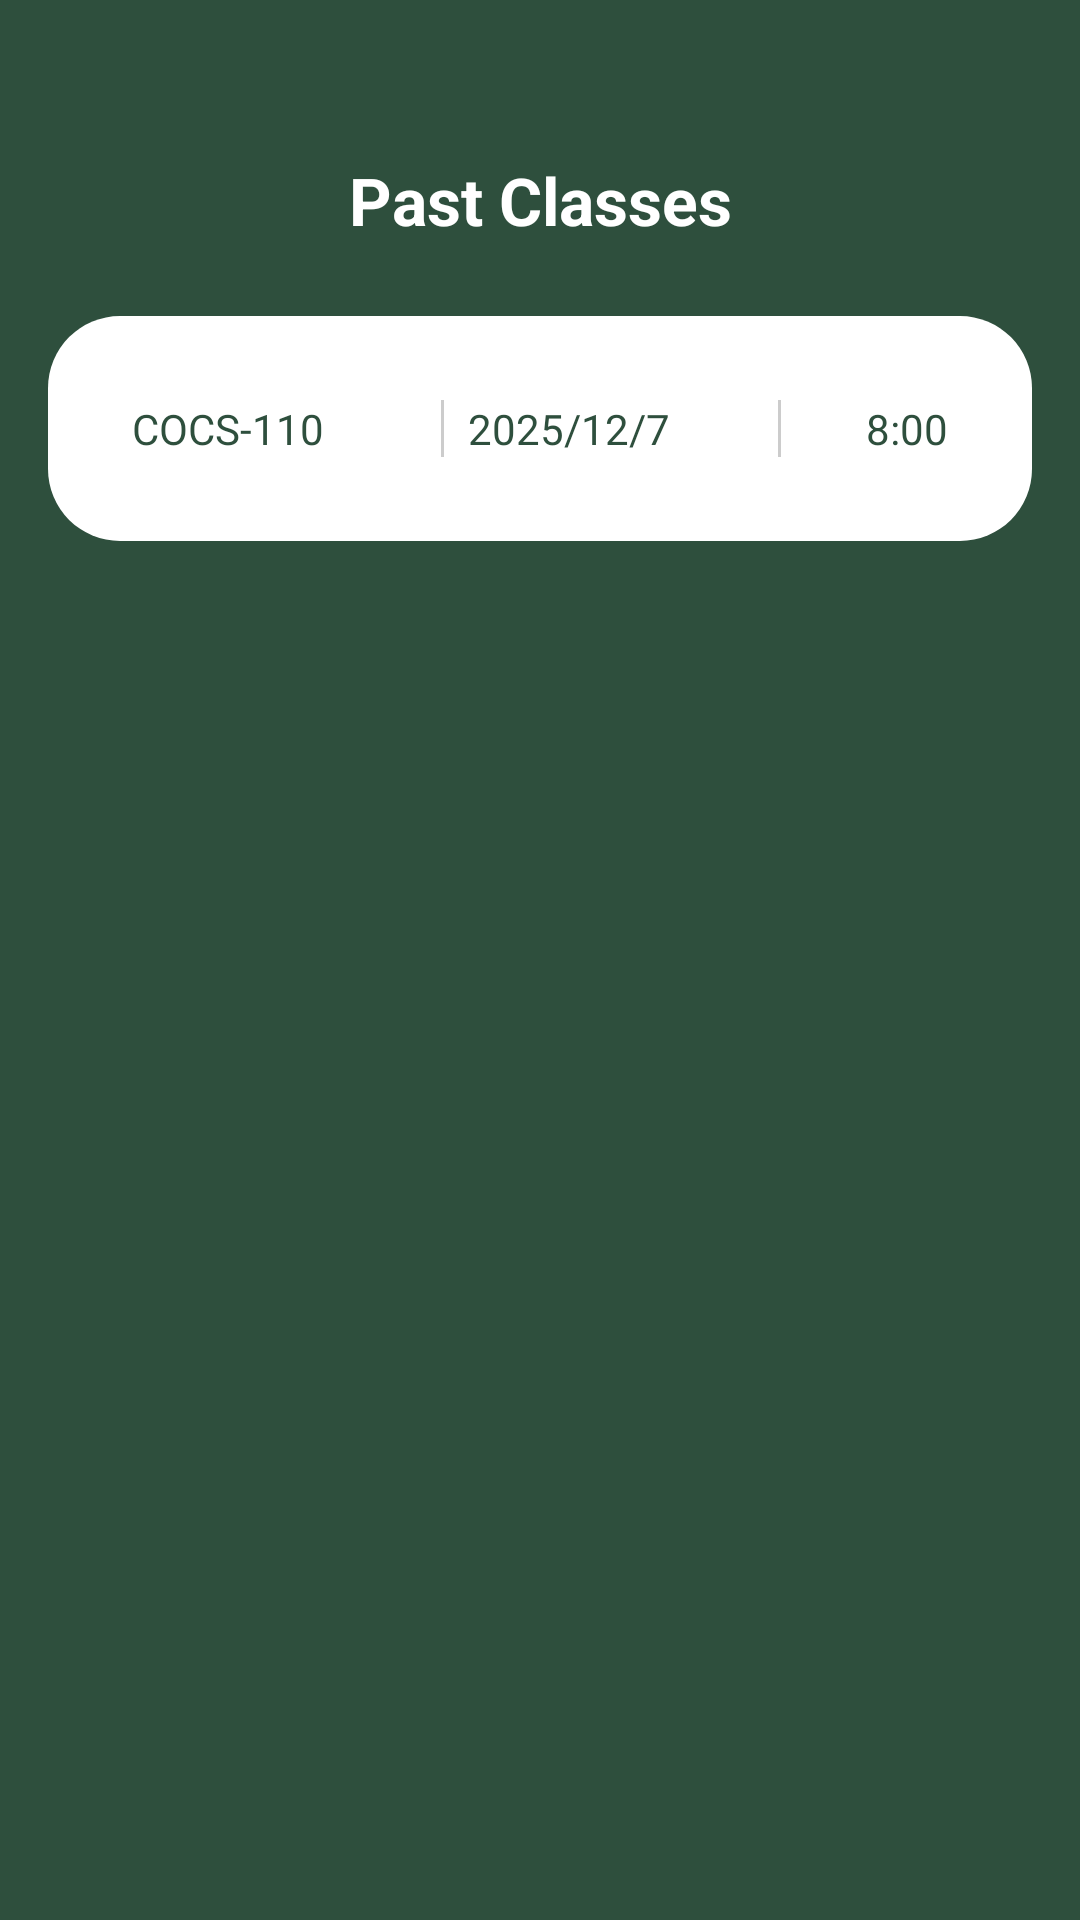

Android layout source for this screen:
<!-- AndroidManifest.xml: application theme Theme.AWS -->
<!-- res/layout/classes_list.xml -->
<?xml version="1.0" encoding="utf-8"?>
<androidx.constraintlayout.widget.ConstraintLayout
    xmlns:android="http://schemas.android.com/apk/res/android"
    xmlns:app="http://schemas.android.com/apk/res-auto"
    android:layout_width="match_parent"
    android:layout_height="match_parent"
    android:background="?attr/colorAppBackground"
    android:padding="16dp">

    
    <ImageView
        android:id="@+id/backButton"
        android:layout_width="24dp"
        android:layout_height="24dp"
        android:src="@drawable/ic_arrow_back"
        android:contentDescription="Back"
        app:layout_constraintTop_toTopOf="parent"
        app:layout_constraintStart_toStartOf="parent" />

    
    <TextView
        android:id="@+id/historyTitle"
        android:layout_width="wrap_content"
        android:layout_height="wrap_content"
        android:text="Past Classes"
        android:textSize="22sp"
        android:textStyle="bold"
        android:textColor="#FFFFFF"
        android:layout_marginTop="12dp"
        app:layout_constraintTop_toBottomOf="@id/backButton"
        app:layout_constraintStart_toStartOf="parent"
        app:layout_constraintEnd_toEndOf="parent" />

    
    <ScrollView
        android:id="@+id/scrollContainer"
        android:layout_width="0dp"
        android:layout_height="0dp"
        android:layout_marginTop="24dp"
        app:layout_constraintTop_toBottomOf="@id/historyTitle"
        app:layout_constraintBottom_toBottomOf="parent"
        app:layout_constraintStart_toStartOf="parent"
        app:layout_constraintEnd_toEndOf="parent">

        <LinearLayout
            android:id="@+id/classListContainer"
            android:layout_width="match_parent"
            android:layout_height="wrap_content"
            android:orientation="vertical"
            android:background="@drawable/rounded_white_card"
            android:padding="16dp">

            
            <LinearLayout
                android:id="@+id/classRowSample"
                android:layout_width="match_parent"
                android:layout_height="wrap_content"
                android:orientation="horizontal"
                android:padding="12dp"
                android:gravity="center_vertical"
                android:background="?attr/selectableItemBackground"
                android:clickable="true"
                android:focusable="true">

                <TextView
                    android:layout_width="0dp"
                    android:layout_height="wrap_content"
                    android:layout_weight="2"
                    android:text="COCS-110"
                    android:textSize="14sp"
                    android:textColor="#2E4F3D" />

                <View
                    android:layout_width="1dp"
                    android:layout_height="match_parent"
                    android:background="#CCCCCC"
                    android:layout_marginHorizontal="8dp" />

                <TextView
                    android:layout_width="0dp"
                    android:layout_height="wrap_content"
                    android:layout_weight="2"
                    android:text="2025/12/7"
                    android:textSize="14sp"
                    android:textColor="#2E4F3D" />

                <View
                    android:layout_width="1dp"
                    android:layout_height="match_parent"
                    android:background="#CCCCCC"
                    android:layout_marginHorizontal="8dp" />

                <TextView
                    android:layout_width="0dp"
                    android:layout_height="wrap_content"
                    android:layout_weight="1"
                    android:text="8:00"
                    android:textSize="14sp"
                    android:textColor="#2E4F3D"
                    android:gravity="end" />
            </LinearLayout>

            

        </LinearLayout>
    </ScrollView>

</androidx.constraintlayout.widget.ConstraintLayout>
<!-- resources referenced by this layout -->
<resources>
  <!-- drawable rounded_white_card (drawable) -->
  <shape xmlns:android="http://schemas.android.com/apk/res/android">
      <solid android:color="@color/white"/>
      <corners android:radius="24dp"/>
      <padding android:left="8dp" android:top="8dp" android:right="8dp" android:bottom="8dp"/>
  </shape>
  <style name="Theme.AWS" parent="Theme.MaterialComponents.DayNight.NoActionBar">
          <item name="colorAppBackground">#2E4F3D</item>
          <item name="statChipDrawable">@drawable/stat_chip</item>
      </style>
  <!-- drawable stat_chip (drawable) -->
  <?xml version="1.0" encoding="utf-8"?>
  <shape xmlns:android="http://schemas.android.com/apk/res/android"
      android:shape="rectangle">
      <solid android:color="#1AFFFFFF"/>
      <corners android:radius="14dp"/>
  </shape>
  <!-- not gathered from this repository: default colours our renderer supplied (Android Studio template values) -->
  <color name="white">#FFFFFFFF</color>
</resources>
